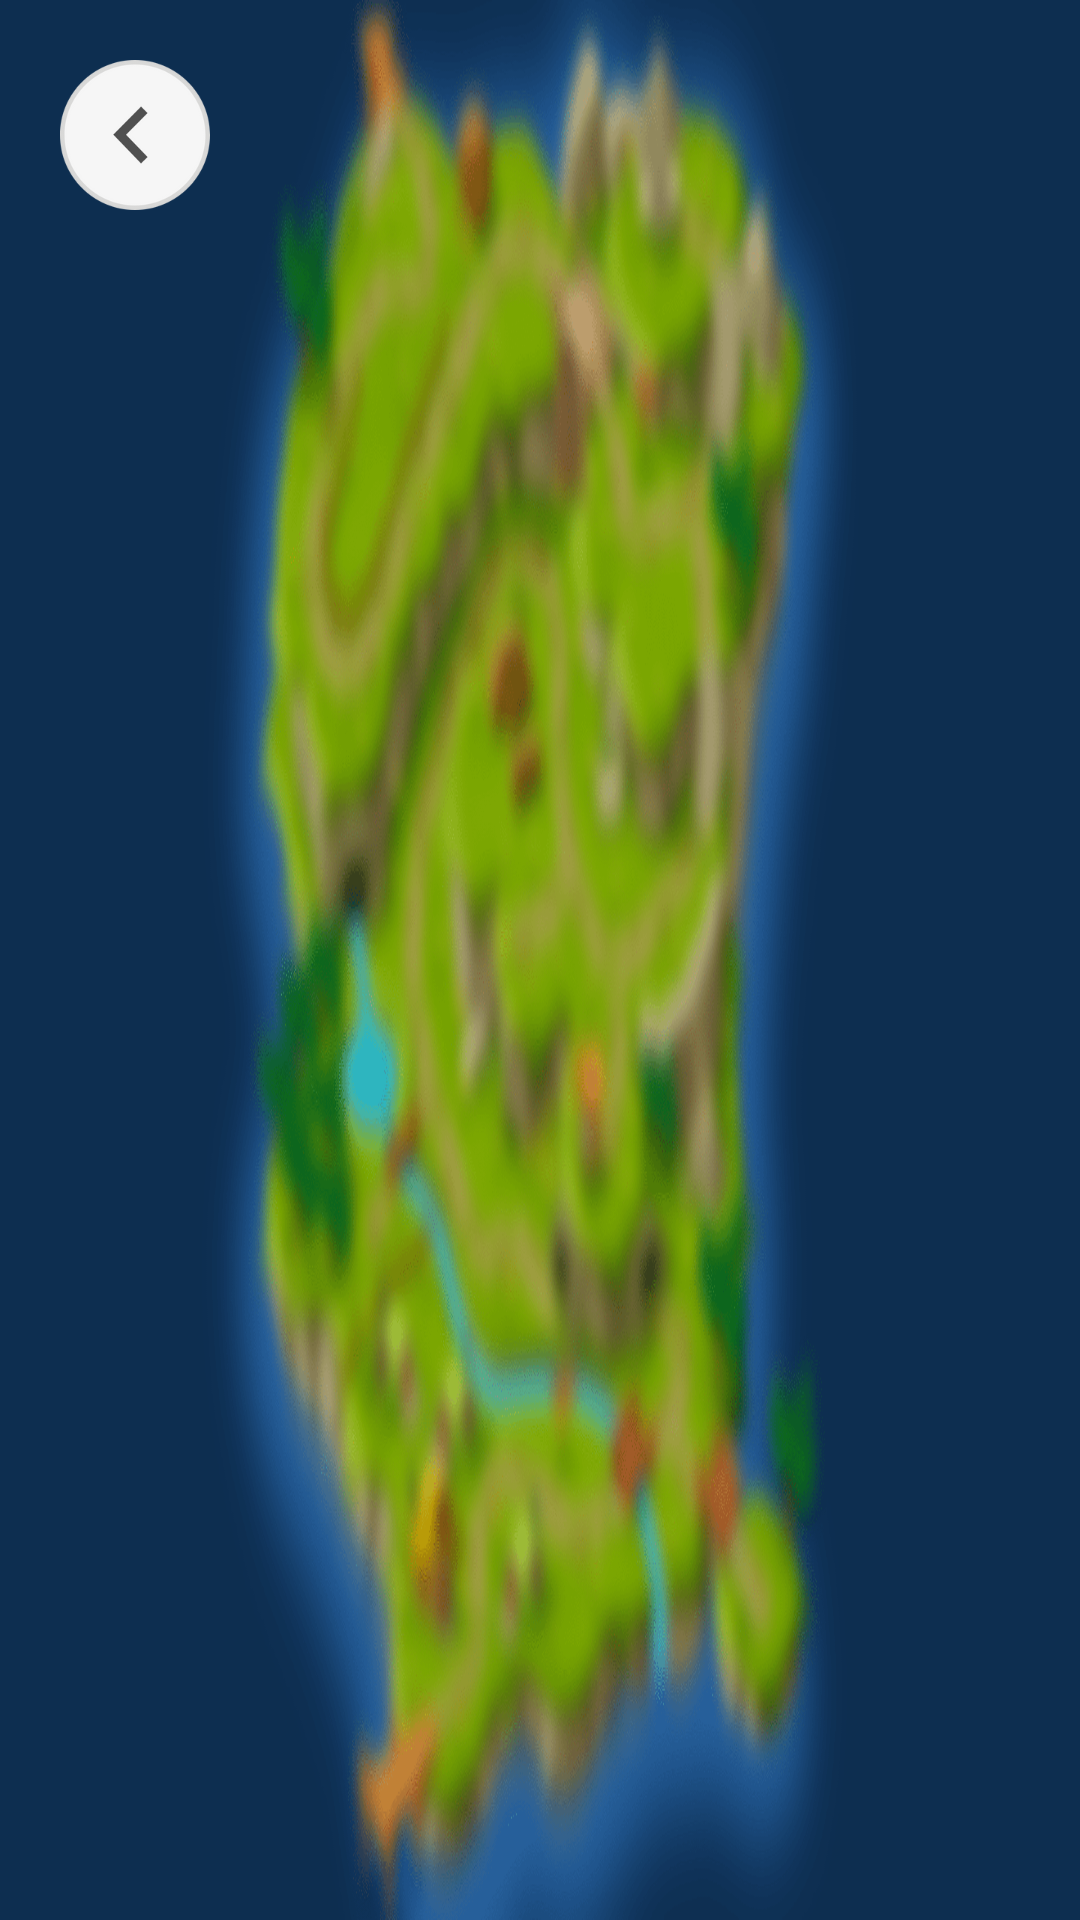

Android layout source for this screen:
<!-- AndroidManifest.xml: application theme Theme.kidzyapp -->
<!-- res/layout/activity_map.xml -->
<?xml version="1.0" encoding="utf-8"?>
<androidx.constraintlayout.widget.ConstraintLayout xmlns:android="http://schemas.android.com/apk/res/android"
    xmlns:app="http://schemas.android.com/apk/res-auto"
    xmlns:tools="http://schemas.android.com/tools"
    android:layout_width="match_parent"
    android:layout_height="match_parent"
    tools:context=".Map">

    <RelativeLayout
        android:layout_width="match_parent"
        android:layout_height="match_parent">
        <ImageView
            android:layout_width="match_parent"
            android:layout_height="match_parent"
            android:adjustViewBounds="true"
            android:src="@drawable/map"
            android:scaleType="fitXY" />
        <androidx.recyclerview.widget.RecyclerView
            android:id="@+id/rvOffer"
            android:paddingStart="5dp"
            android:orientation="horizontal"
            android:layout_centerVertical="true"
            android:paddingEnd="5dp"
            android:layout_width="match_parent"
            android:layout_height="wrap_content"
            android:layout_marginVertical="40dp"
            android:foregroundGravity="center"
            >
        </androidx.recyclerview.widget.RecyclerView>









    </RelativeLayout>
   <RelativeLayout
       android:layout_width="match_parent"
       android:layout_height="match_parent"
       android:visibility="invisible"
       android:id="@+id/new_area_unlocked">
       <ImageView
           android:layout_width="match_parent"
           android:src="@drawable/city_background"
           android:id="@+id/new_area_unlocked_image"
           android:layout_above="@id/new_area_unlocked_button"
           android:padding="20dp"
           android:layout_height="match_parent"/>
       <Button
           app:cornerRadius="10dp"
           android:layout_width="wrap_content"
           android:layout_height="wrap_content"
           android:textColor="@color/black"
           android:textSize="40dp"
           app:backgroundTint="@color/white"
           android:layout_alignParentBottom="true"
           android:id="@+id/new_area_unlocked_button"
           android:layout_centerHorizontal="true"
           android:text="Continue" />
   </RelativeLayout>
    <RelativeLayout
        android:layout_width="match_parent"
        android:layout_height="match_parent">
        <ImageView
            android:layout_width="50dp"
            android:layout_margin="20dp"
            android:layout_height="50dp"
            android:src="@drawable/back_button"
            android:id="@+id/back_button"
            />
    </RelativeLayout>
</androidx.constraintlayout.widget.ConstraintLayout>
<!-- resources referenced by this layout -->
<resources>
  <color name="black">#FF000000</color>
  <color name="white">#FFFFFFFF</color>
  <!-- drawable back_button: webp bitmap (drawable, 6484 bytes) -->
  <!-- drawable city_background: webp bitmap (drawable, 44932 bytes) -->
  <!-- drawable map: webp bitmap (drawable, 293584 bytes) -->
  <style name="Theme.kidzyapp" parent="Theme.MaterialComponents.NoActionBar">
          
          <item name="android:forceDarkAllowed" tools:targetApi="q">false</item>
          <item name="colorPrimaryVariant">@color/purple_700</item>
          <item name="colorOnPrimary">@color/white</item>
          
          <item name="colorSecondary">@color/teal_200</item>
          <item name="colorSecondaryVariant">@color/teal_700</item>
          <item name="colorOnSecondary">@color/black</item>
          
          <item name="android:statusBarColor" tools:targetApi="l">?attr/colorPrimaryVariant</item>
          
          <item name="android:windowActivityTransitions">true</item>
          <item name="android:windowEnterAnimation">@anim/fade_in</item>
          <item name="android:windowExitAnimation">@anim/fade_out</item>
  
      </style>
  <color name="purple_700">#FF3700B3</color>
  <color name="teal_200">#FF03DAC5</color>
  <color name="teal_700">#FF018786</color>
</resources>
